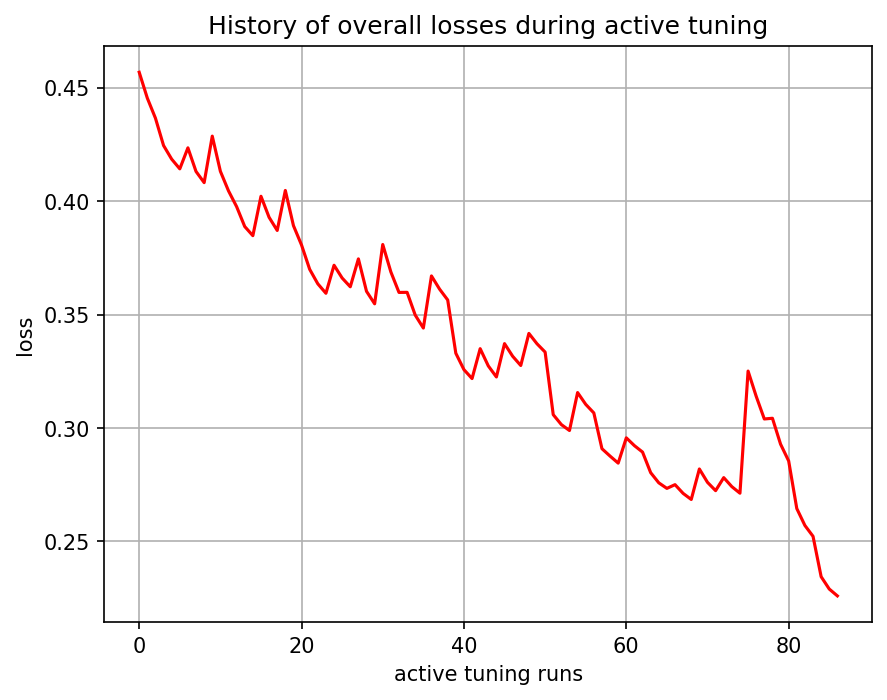

The data file committed next to this chart (first rows):
, 0
0, 0.457
1, 0.4456
2, 0.4367
3, 0.4247
4, 0.4186
5, 0.4144
6, 0.4236
7, 0.4132
8, 0.4083
9, 0.4288
10, 0.4133
11, 0.4047
12, 0.3977
13, 0.3889
14, 0.3849
15, 0.4023
16, 0.393
17, 0.3872
18, 0.4048
19, 0.3893
20, 0.3807
21, 0.37
22, 0.3637
23, 0.3595
24, 0.3719
25, 0.3662
26, 0.3623
27, 0.3747
28, 0.3603
29, 0.3548
30, 0.381
31, 0.3689
32, 0.3599
33, 0.3599
34, 0.3499
35, 0.3441
36, 0.3671
37, 0.3613
38, 0.3565
39, 0.333
40, 0.3258
41, 0.3219
42, 0.335
43, 0.3274
44, 0.3226
45, 0.3373
46, 0.3317
47, 0.3276
48, 0.3418
49, 0.3372
50, 0.3335
51, 0.3059
52, 0.3016
53, 0.2989
54, 0.3157
55, 0.3105
56, 0.3067
57, 0.2909
58, 0.2877
59, 0.2846
... 27 more rows
